5-way image classification set "public_dataset" from GitHub (Teaun9/Computer-Vision); label vocabulary: crazing, inclusion, pitted surface, rolled-in scale, scratches.

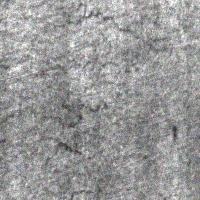
Label: crazing

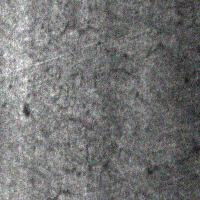
Label: crazing

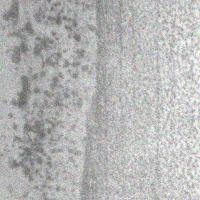
Label: pitted surface

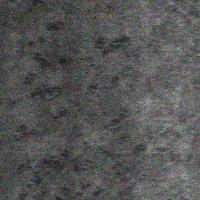
Label: rolled-in scale

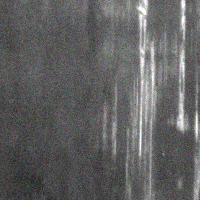
Label: scratches

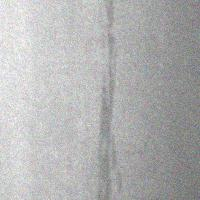
Label: inclusion
